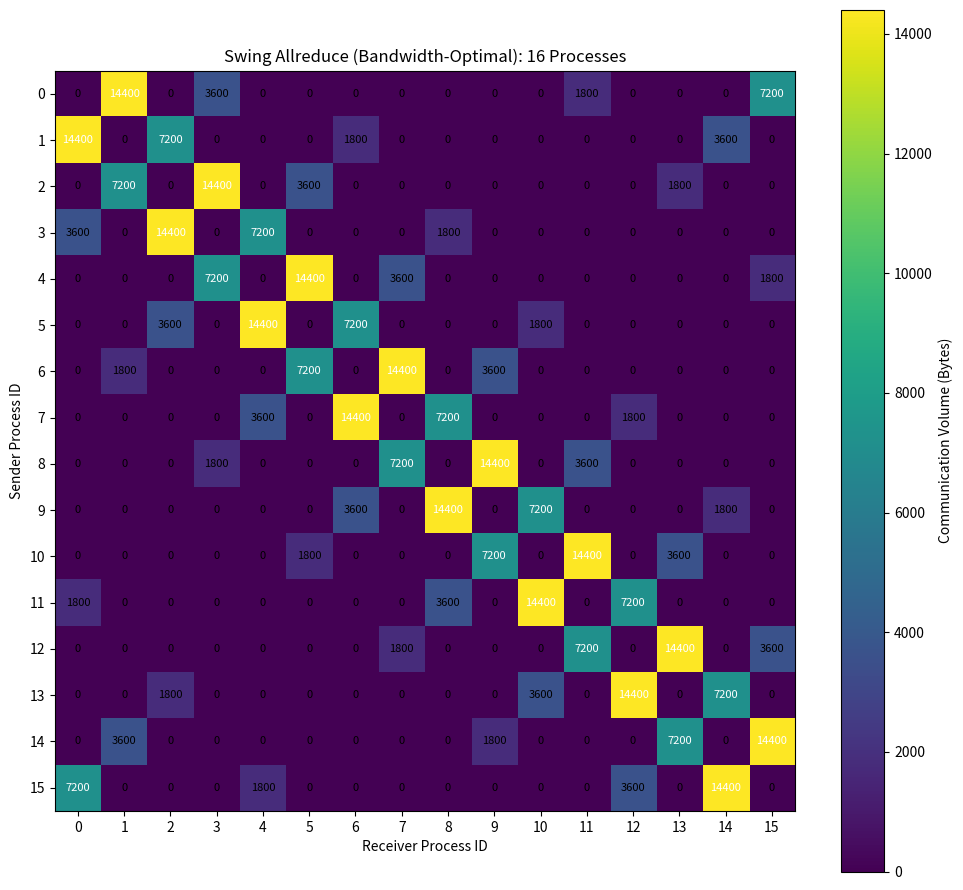

Here is the Python script that generated this plot:
#!/usr/bin/env python3
"""
Generate communication heatmaps for the Swing allreduce algorithm.

The heatmap summarizes the total bytes exchanged between every sender/receiver
pair by replaying the exact partner selection logic implemented in
`include/algorithms/SwingAlgorithm.h`.
"""

import argparse
import math
from pathlib import Path
from typing import Literal

import matplotlib.pyplot as plt
import numpy as np


Variant = Literal["bandwidth", "latency"]


def rho(step: int) -> int:
    """ρ(s) = Σ (i=0..s) (-2)^i."""
    total = 0
    for i in range(step + 1):
        total += (1 << i) if i % 2 == 0 else -(1 << i)
    return total


def pi(rank: int, step: int, world_size: int) -> int:
    """π(r,s) – communication partner for rank r at step s."""
    offset = rho(step)
    if rank % 2 == 0:
        return (rank + offset) % world_size
    return (rank - offset) % world_size


def swing_steps(world_size: int) -> int:
    if world_size < 2:
        return 0
    if world_size & (world_size - 1) == 0:
        return int(math.log2(world_size))
    return int(math.log2(world_size)) + 1


def accumulate_step(matrix: np.ndarray, world_size: int, step: int, bytes_per_send: float) -> None:
    for rank in range(world_size):
        peer = pi(rank, step, world_size)
        matrix[rank, peer] += bytes_per_send


def build_matrix(world_size: int, vector_size: int, variant: Variant) -> np.ndarray:
    matrix = np.zeros((world_size, world_size), dtype=float)
    steps = swing_steps(world_size)

    if variant == "bandwidth":
        for s in range(steps):
            data_size = vector_size / (1 << (s + 1))
            accumulate_step(matrix, world_size, s, data_size)
        for s in range(steps - 1, -1, -1):
            data_size = vector_size / (1 << (s + 1))
            accumulate_step(matrix, world_size, s, data_size)
    else:  # latency-optimal: full vector each step
        for s in range(steps):
            accumulate_step(matrix, world_size, s, vector_size)

    return matrix


def draw_heatmap(matrix: np.ndarray, title: str, output_path: Path) -> None:
    fig, ax = plt.subplots(figsize=(10, 9))
    im = ax.imshow(matrix, cmap="viridis")

    process_ids = np.arange(matrix.shape[0])
    ax.set_xticks(process_ids)
    ax.set_yticks(process_ids)
    ax.set_xlabel("Receiver Process ID")
    ax.set_ylabel("Sender Process ID")
    ax.set_title(title)

    vmax = matrix.max() if matrix.max() > 0 else 1.0
    for i in range(matrix.shape[0]):
        for j in range(matrix.shape[1]):
            value = matrix[i, j]
            if value == 0:
                label = "0"
            elif value.is_integer():
                label = f"{int(value)}"
            else:
                label = f"{value:.1f}"
            text_color = "white" if value > vmax * 0.45 else "black"
            ax.text(j, i, label, ha="center", va="center", color=text_color, fontsize=8)

    cbar = fig.colorbar(im, ax=ax)
    cbar.set_label("Communication Volume (Bytes)")

    fig.tight_layout()
    fig.savefig(output_path, dpi=300)
    plt.close(fig)


def main() -> None:
    parser = argparse.ArgumentParser(description="Draw Swing allreduce communication heatmap.")
    parser.add_argument("--processes", type=int, default=16, help="Number of ranks (default: 16)")
    parser.add_argument("--vector-size", type=int, default=14400, help="Vector size in bytes (default: 14400)")
    parser.add_argument(
        "--variant",
        choices=["bandwidth", "latency"],
        default="bandwidth",
        help="Swing variant to visualize (default: bandwidth)",
    )
    parser.add_argument(
        "--output",
        type=Path,
        default=Path("swing_heatmap.png"),
        help="Output image path (default: swing_heatmap.png)",
    )
    args = parser.parse_args()

    matrix = build_matrix(args.processes, args.vector_size, args.variant)  # type: ignore[arg-type]
    title = f"Swing Allreduce ({args.variant.capitalize()}-Optimal): {args.processes} Processes"
    draw_heatmap(matrix, title, args.output)
    print(f"Saved heatmap to {args.output}")


if __name__ == "__main__":
    main()
